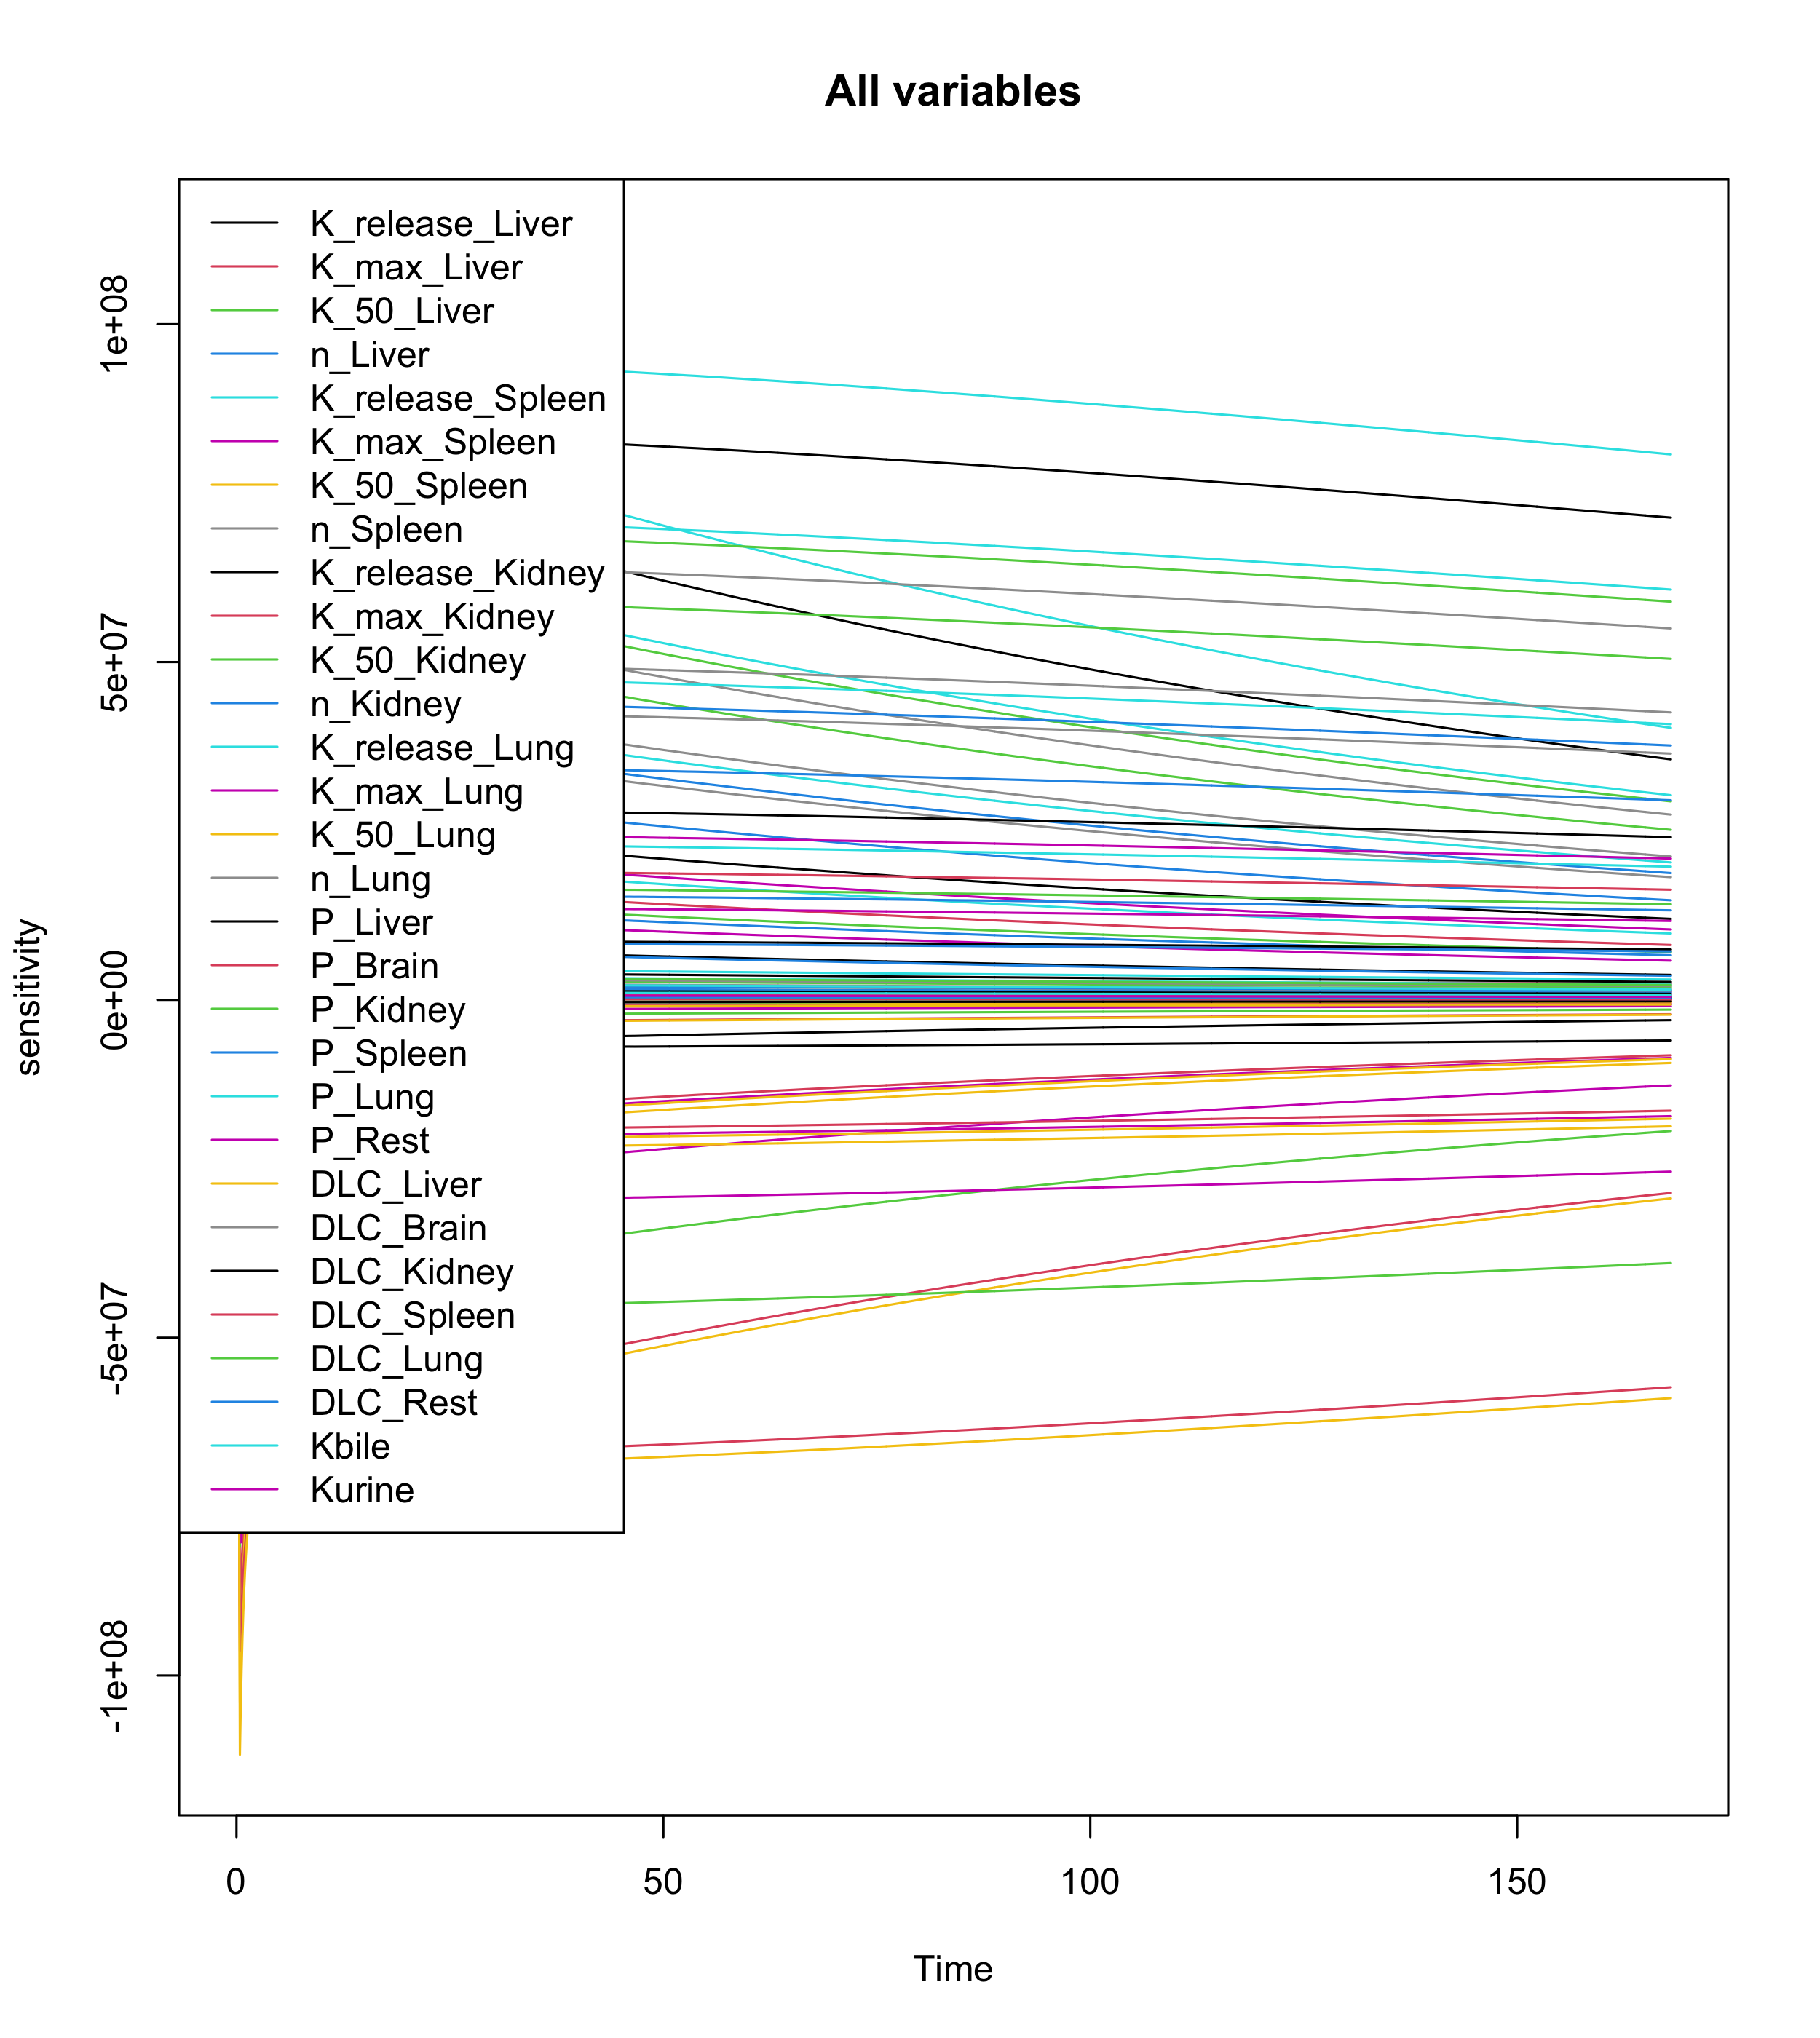

The table this chart was drawn from, first rows:
, value, scale, L1, L2, Mean, Min, Max, N
K_release_Liver, -4.893, -4.893, 3622836, 5260682, 3621015, -729388, 55806592, 6728
K_max_Liver, 1.386, 1.386, 27584392, 38925577, -27577863, -96352121, 1741435, 6728
K_50_Liver, 3.178, 3.178, 18745971, 26469202, -18741379, -80962254, 1335480, 6728
n_Liver, -2.303, -2.303, 14205987, 20054008, 14187016, -16391028, 59512633, 6728
K_release_Spleen, -5.809, -5.809, 38793647, 54730518, 38784805, -2200001, 112513619, 6728
K_max_Spleen, 2.303, 2.303, 12250797, 17333103, -12247577, -80294138, 1307592, 6728
K_50_Spleen, 3.178, 3.178, 28357400, 40029415, -28350571, -111724008, 1911715, 6728
n_Spleen, -2.303, -2.303, 17531228, 24745734, 17526976, -1174435, 67311311, 6728
K_release_Kidney, -4.605, -4.605, 2937013, 4245225, -2888330, -33582820, 27945430, 6728
K_max_Kidney, -2.303, -2.303, 7885608, 11126619, -7848647, -23779332, 22470439, 6728
K_50_Kidney, 3.178, 3.178, 6805934, 9603570, 6785027, -16760569, 29748017, 6728
n_Kidney, -2.303, -2.303, 18107696, 25565258, 18100782, -4387757, 88997211, 6728
K_release_Lung, -5.298, -5.298, 29192777, 41188987, 29181871, -7072894, 86193698, 6728
K_max_Lung, -2.303, -2.303, 10058302, 14225527, 10055750, -877962, 62813973, 6728
K_50_Lung, 3.178, 3.178, 9007181, 12735279, -8996632, -62874235, 13067937, 6728
n_Lung, -2.303, -2.303, 20447514, 28849475, 20442804, -1180247, 61008365, 6728
P_Liver, -2.526, -2.526, 11596504, 16400098, 11593328, -1088225, 76681108, 6728
P_Brain, -1.897, -1.897, 1154148, 1663203, 1146582, -11021654, 15104453, 6728
P_Kidney, -1.897, -1.897, 24251591, 34209438, 24246076, -1338401, 68308093, 6728
P_Spleen, -1.897, -1.897, 6378822, 9010382, 6377224, -511497, 32716858, 6728
P_Lung, -1.897, -1.897, 19622609, 27711073, 19614610, -5607324, 96670296, 6728
P_Rest, -1.897, -1.897, 8274690, 11687436, -8263672, -33700107, 13097407, 6728
DLC_Liver, -6.908, -6.908, 8464187, 11970327, -8462008, -50350880, 784138, 6728
DLC_Brain, -13.82, -13.82, 26426554, 37291347, 26417659, -4590307, 85015110, 6728
DLC_Kidney, -6.908, -6.908, 34307527, 48402390, 34299602, -1945394, 99212279, 6728
DLC_Spleen, -6.908, -6.908, 7845399, 11094789, 7843451, -723077, 53694809, 6728
DLC_Lung, -6.908, -6.908, 28345951, 40009387, 28339175, -1876777, 108219668, 6728
DLC_Rest, -13.82, -13.82, 3447840, 4928259, 3443617, -4174157, 40440873, 6728
Kbile, -6.725, -6.725, 9491032, 13411274, 9485696, -5036332, 45580356, 6728
Kurine, -9.028, -9.028, 5654578, 8122109, 5645276, -11985476, 73228354, 6728
